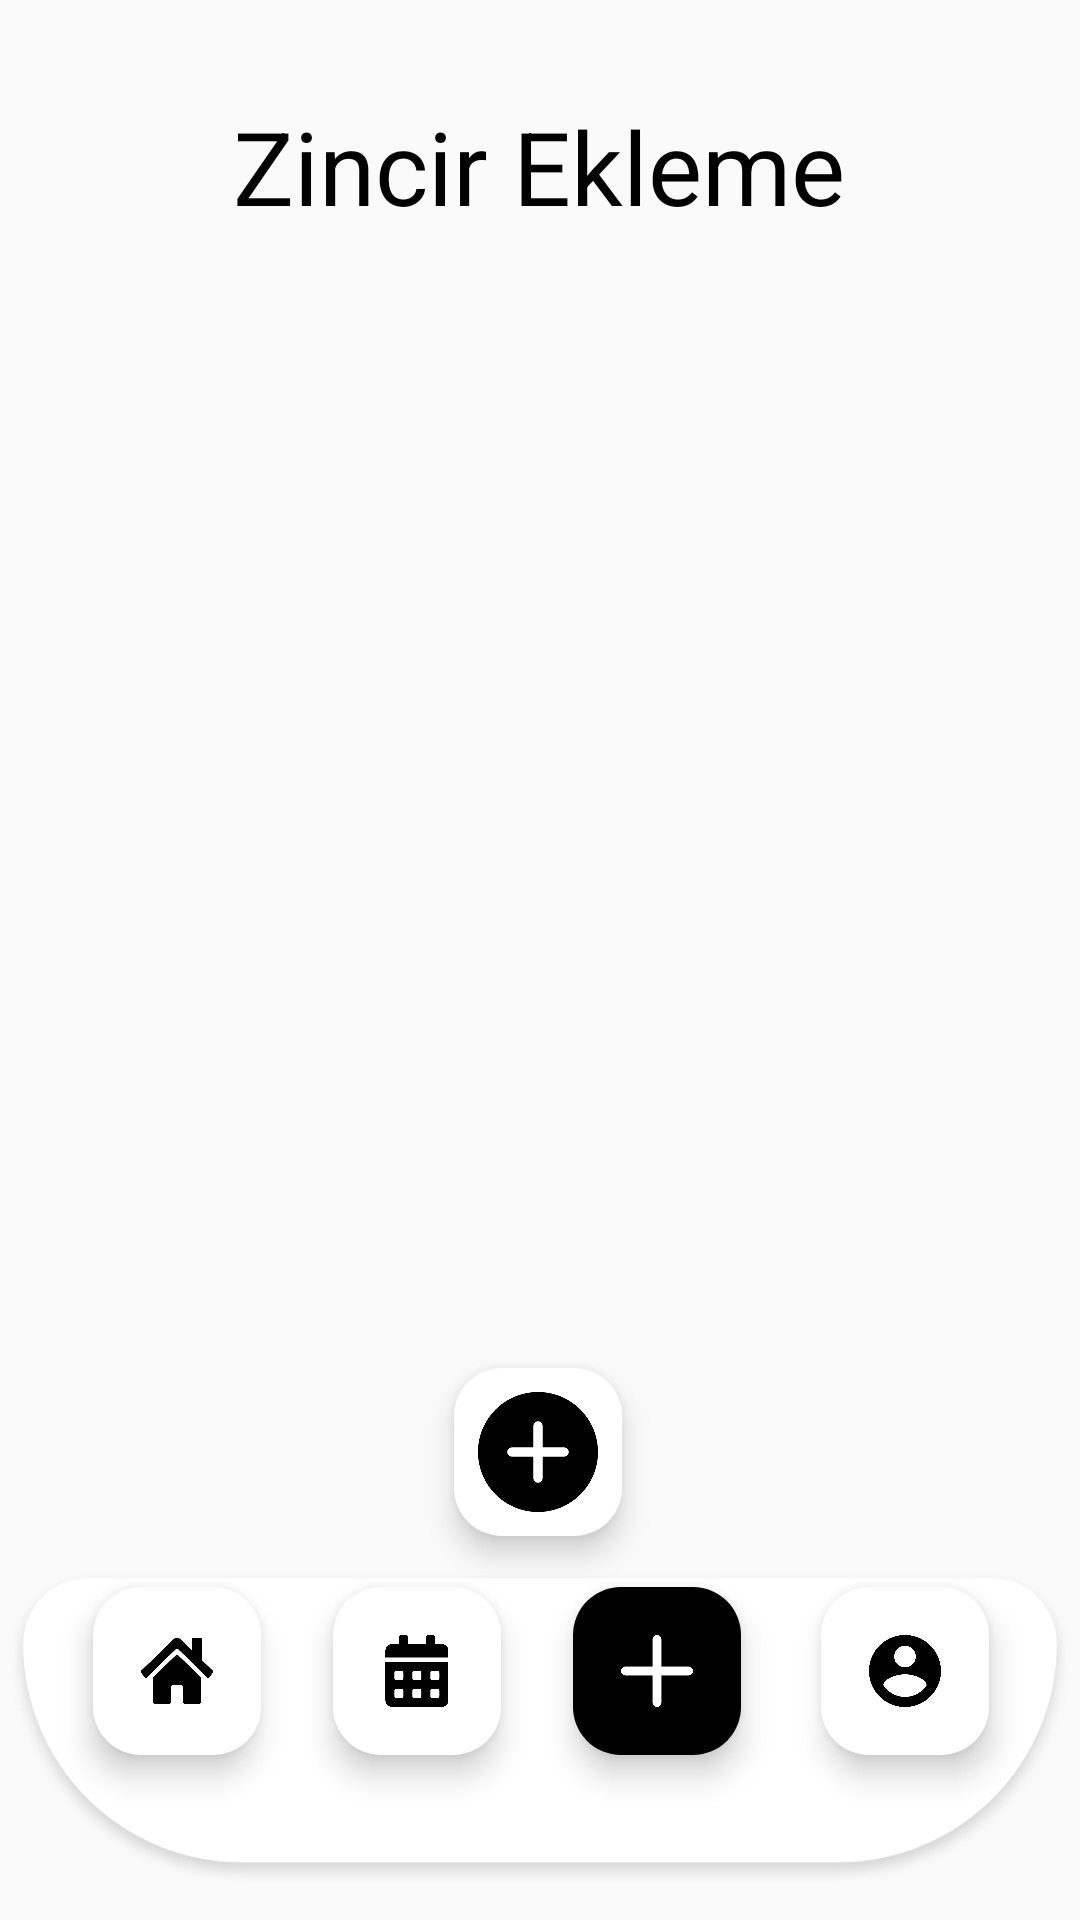

Android layout source for this screen:
<!-- AndroidManifest.xml: application theme Theme.DontBreakTheChain -->
<!-- res/layout/fragment_third.xml -->
<?xml version="1.0" encoding="utf-8"?>
<androidx.constraintlayout.widget.ConstraintLayout xmlns:android="http://schemas.android.com/apk/res/android"
    xmlns:app="http://schemas.android.com/apk/res-auto"
    xmlns:tools="http://schemas.android.com/tools"
    android:layout_width="match_parent"
    android:layout_height="match_parent"
    android:background="#FAFAFA"
    tools:context=".ThirdFragment">

    <TextView
        android:id="@+id/textView7"
        android:layout_width="wrap_content"
        android:layout_height="wrap_content"
        android:gravity="center"
        android:text="@string/zincir_ekleme"
        android:textColor="@color/black"
        android:textSize="34sp"
        app:layout_constraintBottom_toBottomOf="parent"
        app:layout_constraintEnd_toEndOf="parent"
        app:layout_constraintHorizontal_bias="0.497"
        app:layout_constraintStart_toStartOf="parent"
        app:layout_constraintTop_toTopOf="parent"
        app:layout_constraintVertical_bias="0.055" />

    <androidx.recyclerview.widget.RecyclerView
        android:id="@+id/recyclerView"
        android:layout_marginTop="20dp"
        android:layout_width="0dp"
        android:layout_height="0dp"
        app:layout_constraintBottom_toTopOf="@+id/floatingActionButtonAddList"
        app:layout_constraintEnd_toEndOf="parent"
        app:layout_constraintStart_toStartOf="parent"
        app:layout_constraintTop_toBottomOf="@+id/textView7" />

    <com.google.android.material.floatingactionbutton.FloatingActionButton
        android:id="@+id/floatingActionButtonAddList"
        android:layout_width="wrap_content"
        android:layout_height="wrap_content"
        android:backgroundTint="#FFFFFF"
        android:clickable="true"
        android:contentDescription="TODO"
        android:onClick="floatingActionButtonAddList"
        app:layout_constraintBottom_toTopOf="@+id/imageView2"
        app:layout_constraintEnd_toEndOf="parent"
        app:layout_constraintHorizontal_bias="0.498"
        app:layout_constraintStart_toStartOf="parent"
        app:layout_constraintTop_toTopOf="parent"
        app:layout_constraintVertical_bias="1.0"
        app:maxImageSize="40dp"
        app:srcCompat="@drawable/add2"
        app:tint="@color/black"
        tools:ignore="ContentDescription,HardcodedText" />

    <ImageView
        android:id="@+id/imageView2"
        android:layout_width="wrap_content"
        android:layout_height="wrap_content"
        app:layout_constraintBottom_toBottomOf="parent"
        app:layout_constraintEnd_toEndOf="parent"
        app:layout_constraintHorizontal_bias="0.461"
        app:layout_constraintStart_toStartOf="parent"
        app:layout_constraintTop_toTopOf="parent"
        app:layout_constraintVertical_bias="1.0"
        app:srcCompat="@drawable/placeholder" />

    <com.google.android.material.floatingactionbutton.FloatingActionButton
        android:id="@+id/floatingActionButton1"
        android:layout_width="wrap_content"
        android:layout_height="wrap_content"
        android:backgroundTint="#FFFFFF"
        android:clickable="true"
        app:tint="@color/black"
        android:contentDescription="TODO"
        app:layout_constraintBottom_toBottomOf="@+id/imageView2"
        app:layout_constraintEnd_toEndOf="@+id/imageView2"
        app:layout_constraintHorizontal_bias="0.102"
        app:layout_constraintStart_toStartOf="@+id/imageView2"
        app:layout_constraintTop_toTopOf="@+id/imageView2"
        app:layout_constraintVertical_bias="0.234"
        app:srcCompat="@drawable/icon1"
        tools:ignore="ContentDescription,HardcodedText" />

    <com.google.android.material.floatingactionbutton.FloatingActionButton
        android:id="@+id/floatingActionButton2"
        android:layout_width="wrap_content"
        android:layout_height="wrap_content"
        android:backgroundTint="#FFFFFF"
        android:clickable="true"
        app:tint="@color/black"
        android:contentDescription="TODO"
        app:layout_constraintBottom_toBottomOf="@+id/imageView2"
        app:layout_constraintEnd_toEndOf="@+id/imageView2"
        app:layout_constraintHorizontal_bias="0.365"
        app:layout_constraintStart_toStartOf="@+id/imageView2"
        app:layout_constraintTop_toTopOf="@+id/imageView2"
        app:layout_constraintVertical_bias="0.234"
        app:srcCompat="@drawable/calendar2"
        tools:ignore="ContentDescription,HardcodedText" />

    <com.google.android.material.floatingactionbutton.FloatingActionButton
        android:id="@+id/floatingActionButton3"
        android:layout_width="wrap_content"
        android:layout_height="wrap_content"
        android:backgroundTint="#000000"
        android:clickable="true"
        app:tint="@color/white"
        android:contentDescription="TODO"
        app:layout_constraintBottom_toBottomOf="parent"
        app:layout_constraintEnd_toEndOf="@+id/imageView2"
        app:layout_constraintHorizontal_bias="0.628"
        app:layout_constraintStart_toStartOf="@+id/imageView2"
        app:layout_constraintTop_toTopOf="@+id/imageView2"
        app:layout_constraintVertical_bias="0.234"
        app:srcCompat="@drawable/icon3"
        tools:ignore="ContentDescription,HardcodedText" />


    <com.google.android.material.floatingactionbutton.FloatingActionButton
        android:id="@+id/floatingActionButton4"
        android:layout_width="wrap_content"
        android:layout_height="wrap_content"
        android:backgroundTint="#FFFFFF"
        android:clickable="true"
        app:tint="@color/black"
        android:contentDescription="TODO"
        app:layout_constraintBottom_toBottomOf="@+id/imageView2"
        app:layout_constraintEnd_toEndOf="@+id/imageView2"
        app:layout_constraintHorizontal_bias="0.9"
        app:layout_constraintStart_toStartOf="@+id/imageView2"
        app:layout_constraintTop_toTopOf="@+id/imageView2"
        app:layout_constraintVertical_bias="0.234"
        app:srcCompat="@drawable/icon4"
        tools:ignore="ContentDescription,HardcodedText" />



</androidx.constraintlayout.widget.ConstraintLayout>
<!-- resources referenced by this layout -->
<resources>
  <!-- drawable add2: png bitmap (drawable-hdpi, 5428 bytes) -->
  <!-- drawable calendar2: png bitmap (drawable-hdpi, 3840 bytes) -->
  <!-- drawable icon1: png bitmap (drawable-hdpi, 4635 bytes) -->
  <!-- drawable icon3: png bitmap (drawable-hdpi, 3614 bytes) -->
  <!-- drawable icon4: png bitmap (drawable-hdpi, 6176 bytes) -->
  <!-- drawable placeholder: png bitmap (drawable-hdpi, 10811 bytes) -->
  <string name="zincir_ekleme">Zincir Ekleme</string>
  <style name="Theme.DontBreakTheChain" parent="Base.Theme.DontBreakTheChain" />
  <style name="Base.Theme.DontBreakTheChain" parent="Theme.Material3.DayNight.NoActionBar">
          
          <item name="colorPrimary">#000000</item>
          
      </style>
  <!-- not gathered from this repository: default colours our renderer supplied (Android Studio template values) -->
  <color name="black">#FF000000</color>
  <color name="white">#FFFFFFFF</color>
</resources>
